Image classification data set "data" (magahisca/dfruitdisease on GitHub). Class labels (4): anthracnose, cactus virus X, healthy, stem canker.

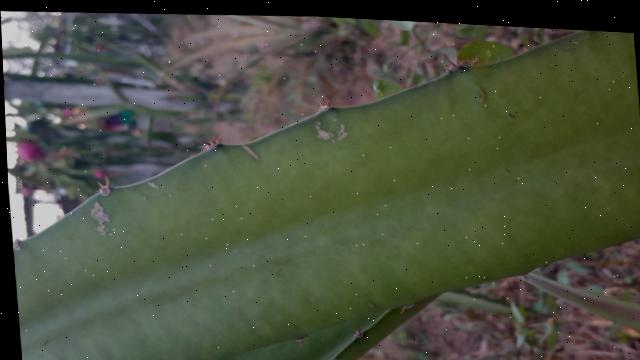
Label: healthy

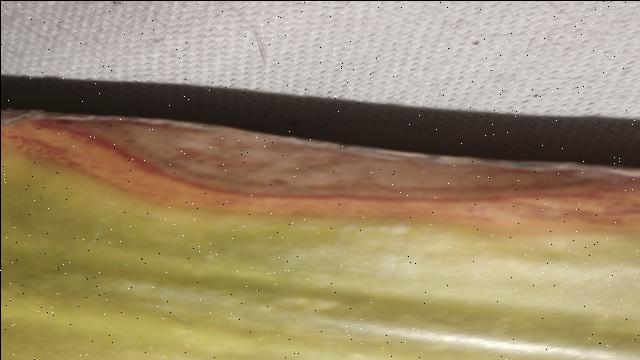
Label: anthracnose

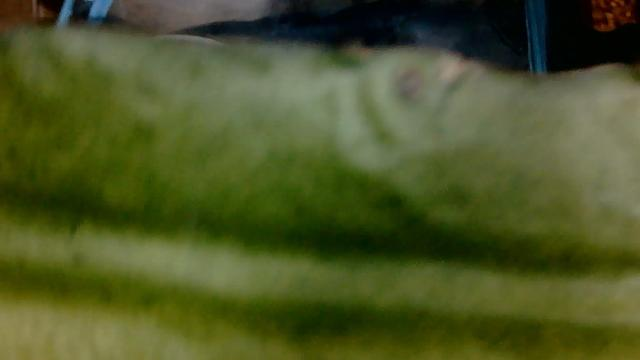
Label: cactus virus X

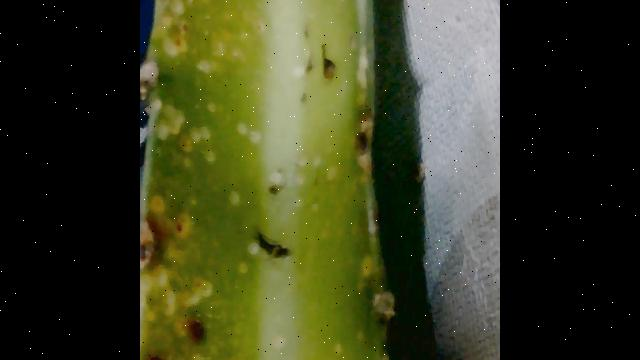
Label: stem canker

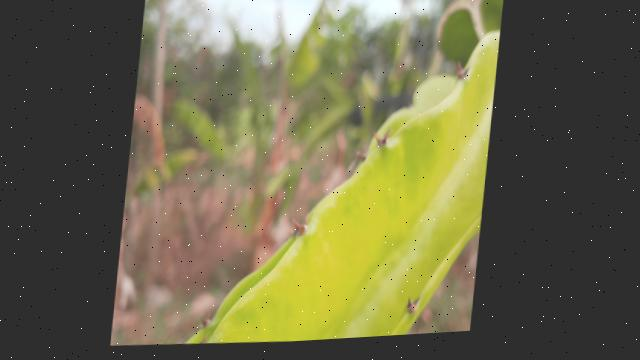
Label: healthy

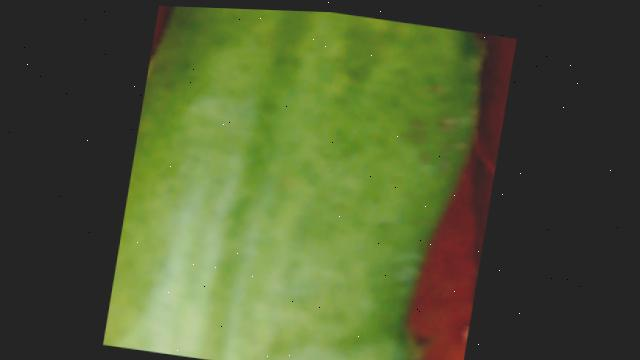
Label: cactus virus X
